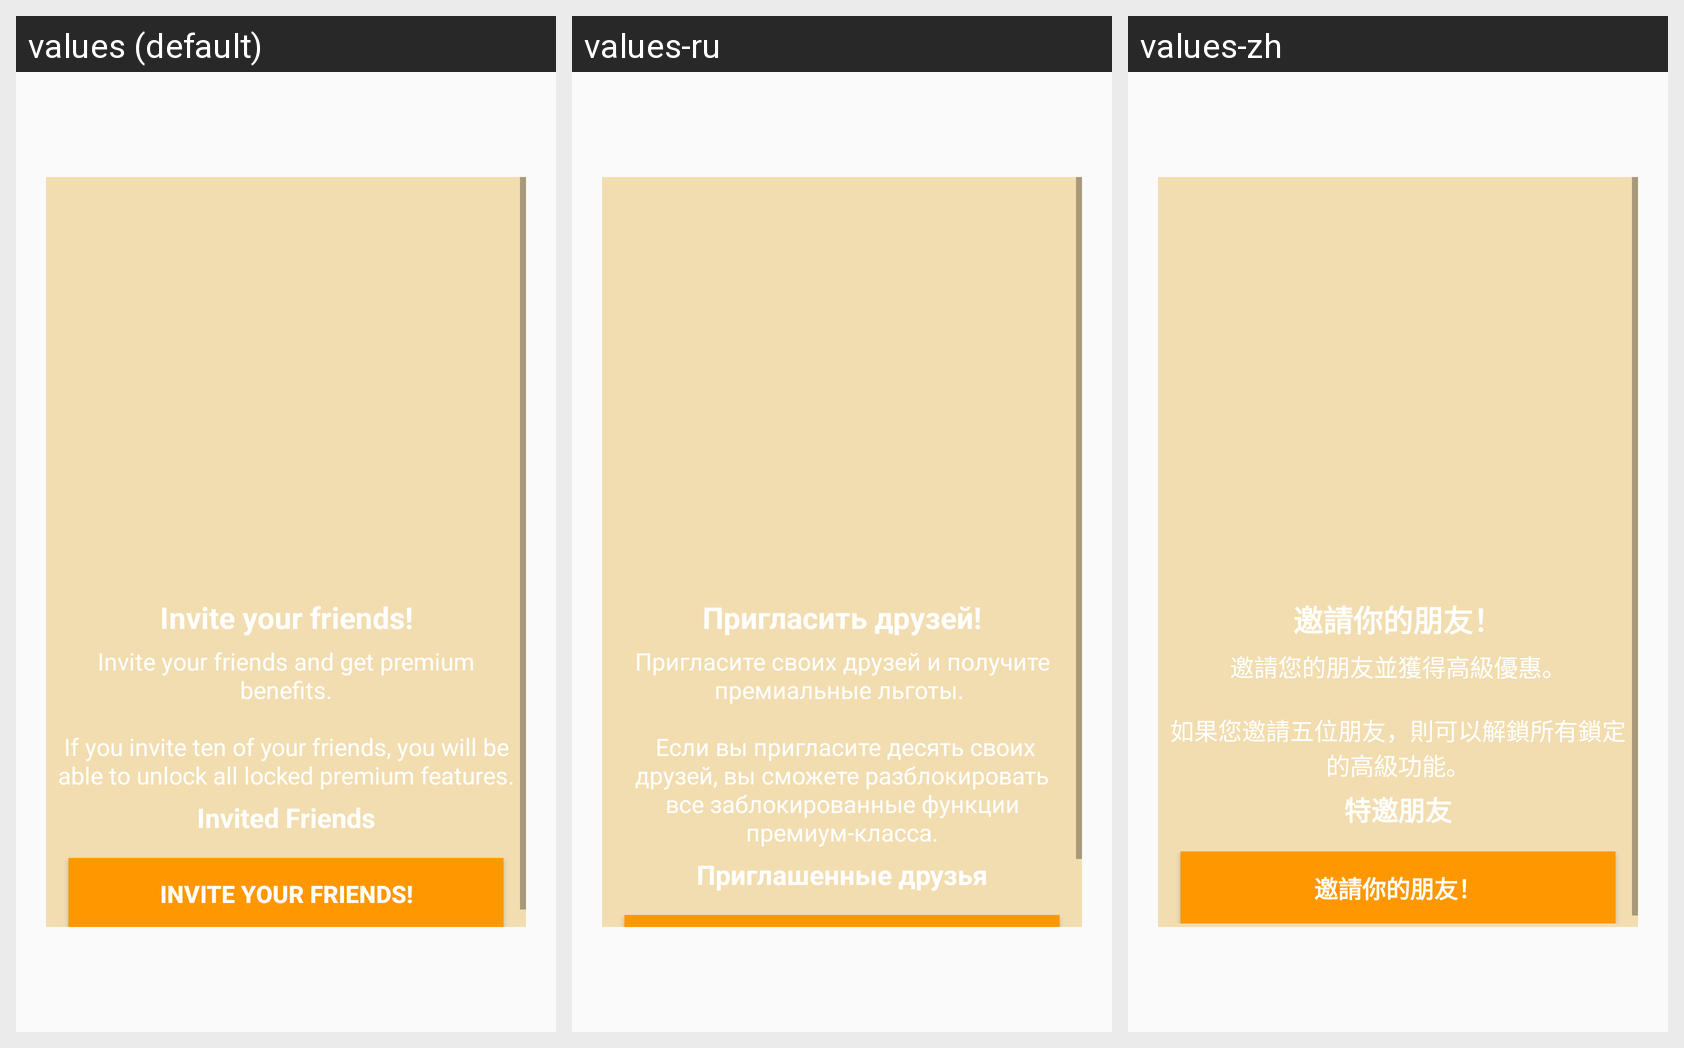

The Android screen above is rendered under several locales of the same app. Produce the string resources it draws, with the default and per-locale values.
Android screen res/layout/layout_dialog_invitation.xml rendered under 3 locales, left to right: values (default), values-ru, values-zh. Device: Nexus 5 (rendered at 1080×1920; each locale shown at half size, 540×960, under a caption strip naming it); theme AppTheme.
Other locales in the repository, not shown: values-en, values-in, values-ja-rJP, values-ko-rKR, values-pt, values-zh-rTW.
Strings drawn on this screen, with the default value and each locale's value (text and hints the layout hard-codes, and strings that could not be matched under every locale, appear in the picture but are not listed):

invitation_tip_title
  values: Invite your friends!
  values-ru: Пригласить друзей!
  values-zh: 邀請你的朋友！

invitation_tip_content
  values: Invite your friends and get premium benefits.
      
      If you invite ten of your friends, you will be able to unlock all locked premium features.
  values-ru: Пригласите своих друзей и получите премиальные льготы. 
      
       Если вы пригласите десять своих друзей, вы сможете разблокировать все заблокированные функции премиум-класса.
  values-zh: 邀請您的朋友並獲得高級優惠。
      
      如果您邀請五位朋友，則可以解鎖所有鎖定的高級功能。

invitation_count
  values: Invited Friends
  values-ru: Приглашенные друзья
  values-zh: 特邀朋友

invitation_button
  values: Invite your friends!
  values-ru: Пригласить друзей!
  values-zh: 邀請你的朋友！
